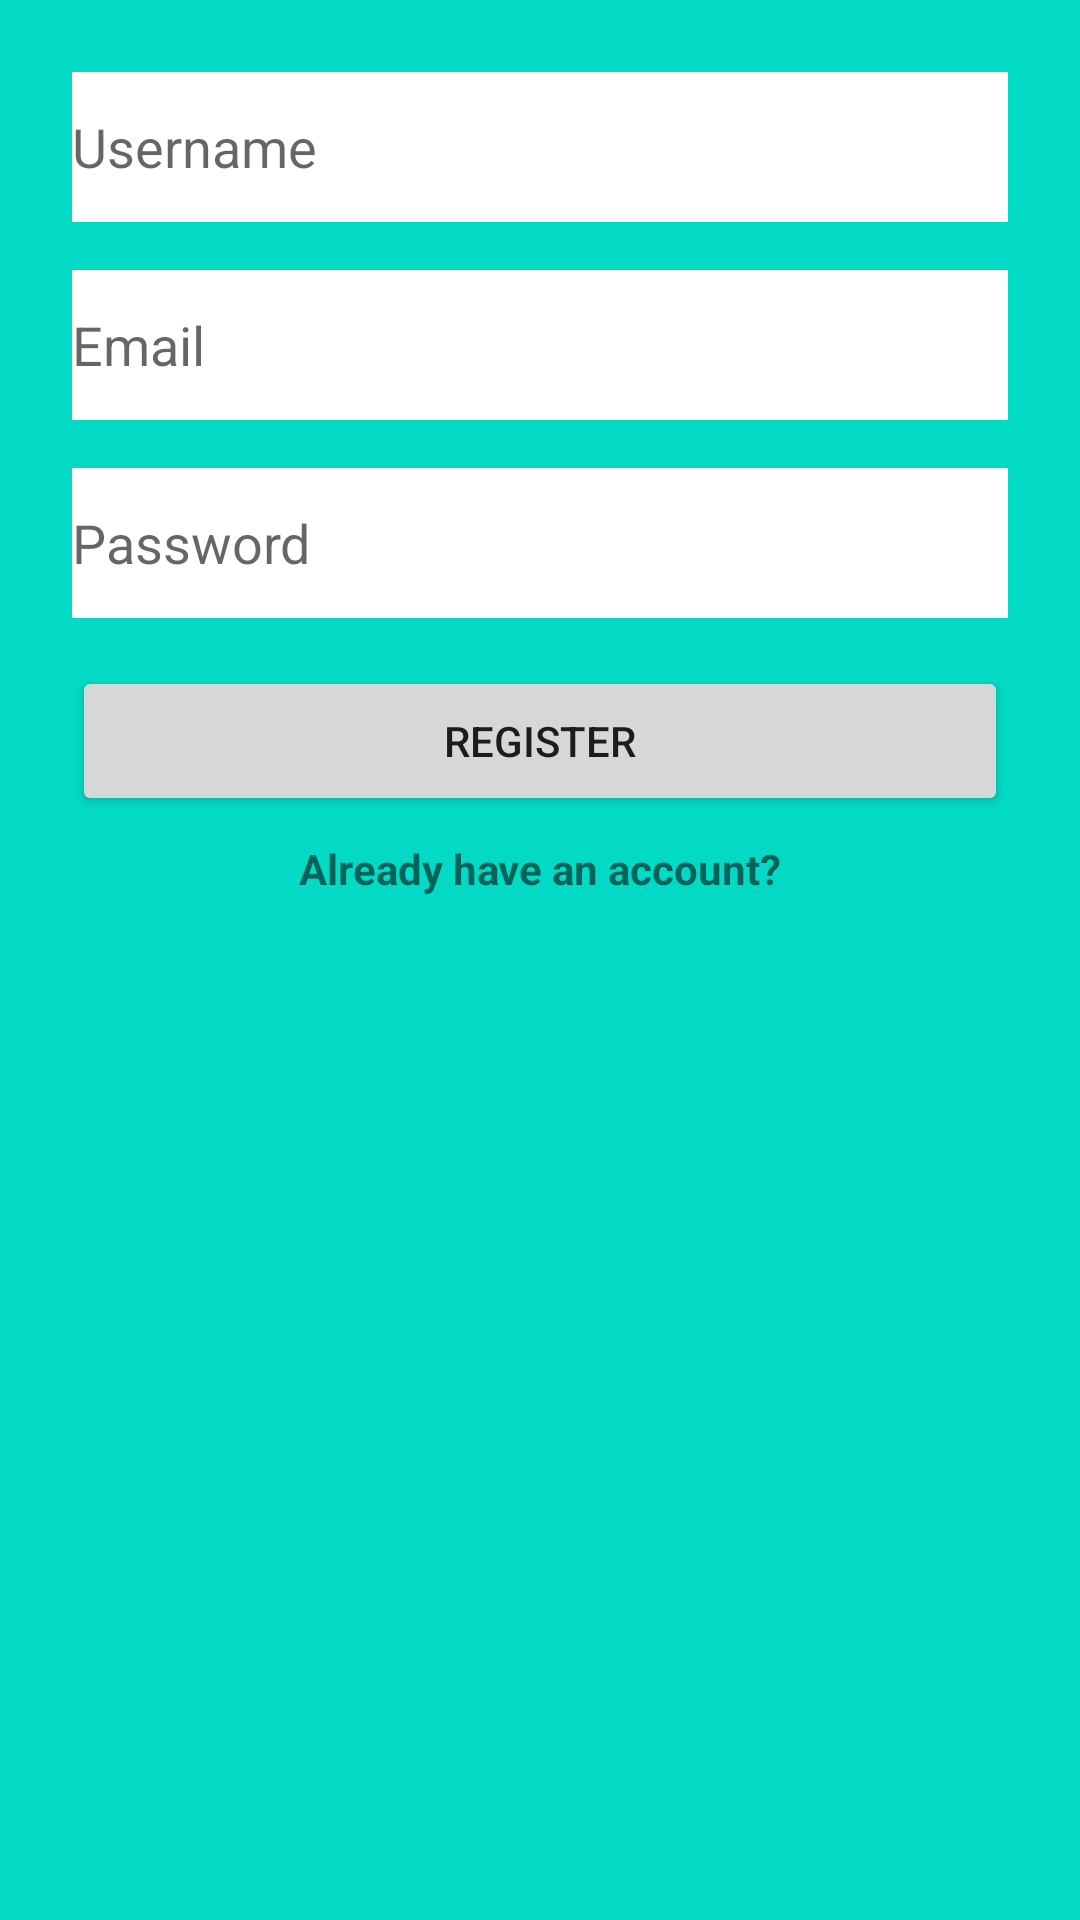

Android layout source for this screen:
<!-- AndroidManifest.xml: application theme Theme.JustChatKotlin -->
<!-- res/layout/activity_main.xml -->
<?xml version="1.0" encoding="utf-8"?>
<androidx.constraintlayout.widget.ConstraintLayout xmlns:android="http://schemas.android.com/apk/res/android"
    xmlns:app="http://schemas.android.com/apk/res-auto"
    xmlns:tools="http://schemas.android.com/tools"
    android:layout_width="match_parent"
    android:layout_height="match_parent"
    android:background="@color/teal_200"
    tools:context=".MainActivity" >

    <EditText
        android:id="@+id/username_register"
        android:layout_width="0dp"
        android:layout_height="50dp"
        android:layout_marginStart="24dp"
        android:layout_marginTop="24dp"
        android:layout_marginEnd="24dp"
        android:background="@color/white"
        android:ems="10"
        android:hint="Username"
        android:inputType="textPersonName"
        app:layout_constraintEnd_toEndOf="parent"
        app:layout_constraintStart_toStartOf="parent"
        app:layout_constraintTop_toTopOf="parent" />

    <EditText
        android:id="@+id/mail_register"
        android:layout_width="0dp"
        android:layout_height="50dp"
        android:layout_marginTop="16dp"
        android:background="@color/white"
        android:ems="10"
        android:hint="Email"
        android:inputType="textEmailAddress"
        app:layout_constraintEnd_toEndOf="@+id/username_register"
        app:layout_constraintStart_toStartOf="@+id/username_register"
        app:layout_constraintTop_toBottomOf="@+id/username_register" />

    <EditText
        android:id="@+id/password_register"
        android:layout_width="0dp"
        android:layout_height="50dp"
        android:layout_marginTop="16dp"
        android:background="@color/white"
        android:ems="10"
        android:hint="Password"
        android:inputType="textWebPassword"
        app:layout_constraintEnd_toEndOf="@+id/mail_register"
        app:layout_constraintStart_toStartOf="@+id/mail_register"
        app:layout_constraintTop_toBottomOf="@+id/mail_register" />

    <Button
        android:id="@+id/button_register"
        android:layout_width="0dp"
        android:layout_height="50dp"
        android:layout_marginTop="16dp"
        android:text="Register"
        app:layout_constraintEnd_toEndOf="@+id/password_register"
        app:layout_constraintStart_toStartOf="@+id/password_register"
        app:layout_constraintTop_toBottomOf="@+id/password_register" />

    <TextView
        android:id="@+id/already_have_account_textView"
        android:layout_width="wrap_content"
        android:layout_height="wrap_content"
        android:layout_marginTop="8dp"
        android:text="Already have an account?"
        android:textStyle="bold"
        app:layout_constraintEnd_toEndOf="@+id/button_register"
        app:layout_constraintStart_toStartOf="@+id/button_register"
        app:layout_constraintTop_toBottomOf="@+id/button_register" />
</androidx.constraintlayout.widget.ConstraintLayout>
<!-- resources referenced by this layout -->
<resources>
  <style name="Theme.JustChatKotlin" parent="Theme.MaterialComponents.DayNight.DarkActionBar">
          
          <item name="colorPrimary">@color/purple_500</item>
          <item name="colorPrimaryVariant">@color/purple_700</item>
          <item name="colorOnPrimary">@color/white</item>
          
          <item name="colorSecondary">@color/teal_200</item>
          <item name="colorSecondaryVariant">@color/teal_700</item>
          <item name="colorOnSecondary">@color/black</item>
          
          <item name="android:statusBarColor" tools:targetApi="l">?attr/colorPrimaryVariant</item>
          
      </style>
  <!-- not gathered from this repository: default colours our renderer supplied (Android Studio template values) -->
  <color name="purple_500">#FF6200EE</color>
  <color name="purple_700">#FF3700B3</color>
  <color name="teal_200">#FF03DAC5</color>
  <color name="teal_700">#FF018786</color>
  <color name="black">#FF000000</color>
  <color name="white">#FFFFFFFF</color>
</resources>
